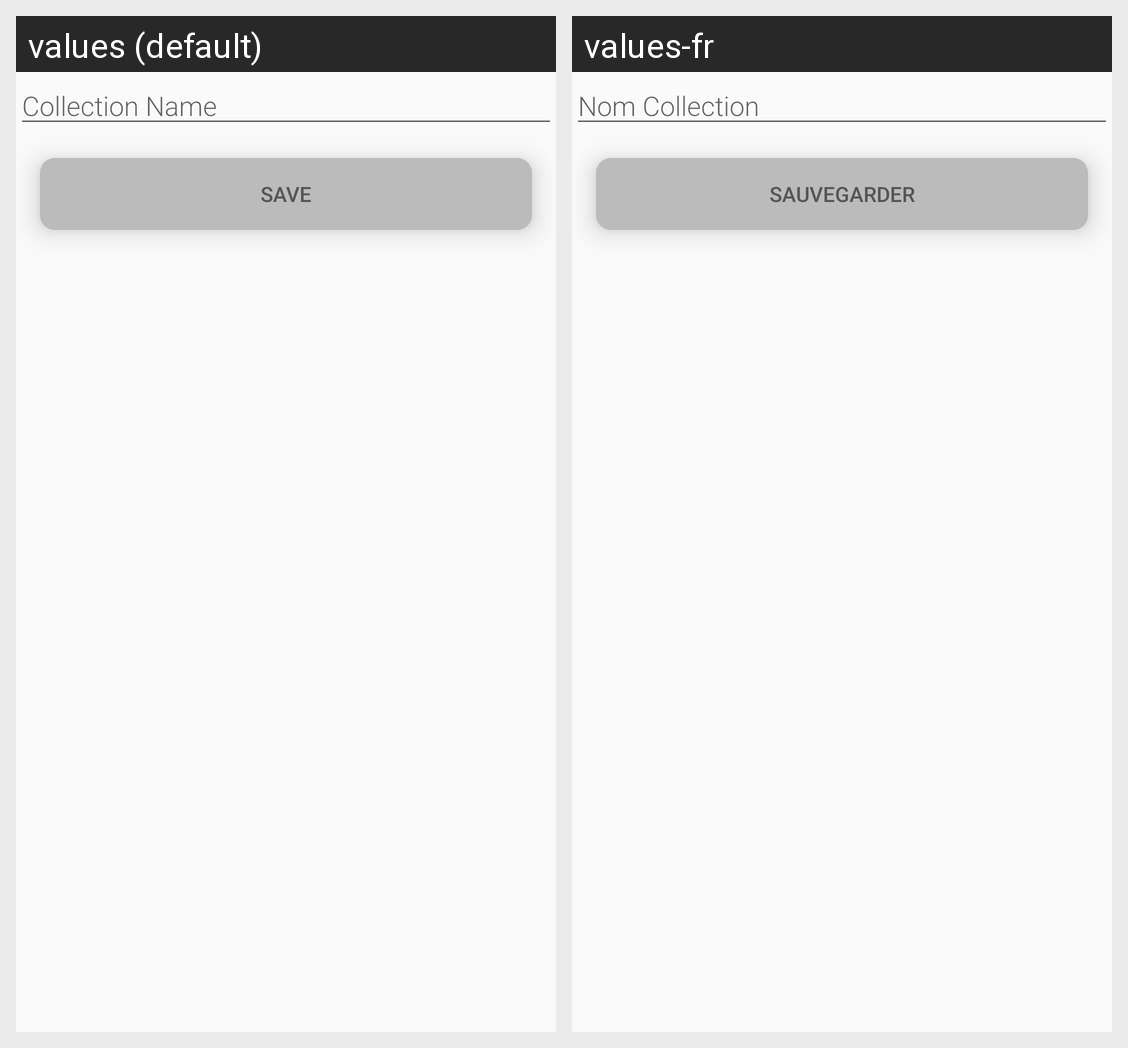

The Android screen above is rendered under two locales of the same app. Produce the string resources it draws, with the default and per-locale values.
Android screen res/layout/fragment_add_collection.xml rendered under 2 locales, left to right: values (default), values-fr. Device: Nexus 5 (rendered at 1080×1920; each locale shown at half size, 540×960, under a caption strip naming it); theme AppTheme.
Strings drawn on this screen, with the default value and each locale's value (text and hints the layout hard-codes, and strings that could not be matched under every locale, appear in the picture but are not listed):

CollectionName
  values: Collection Name
  values-fr: Nom Collection

ButtonSave
  values: Save
  values-fr: Sauvegarder
